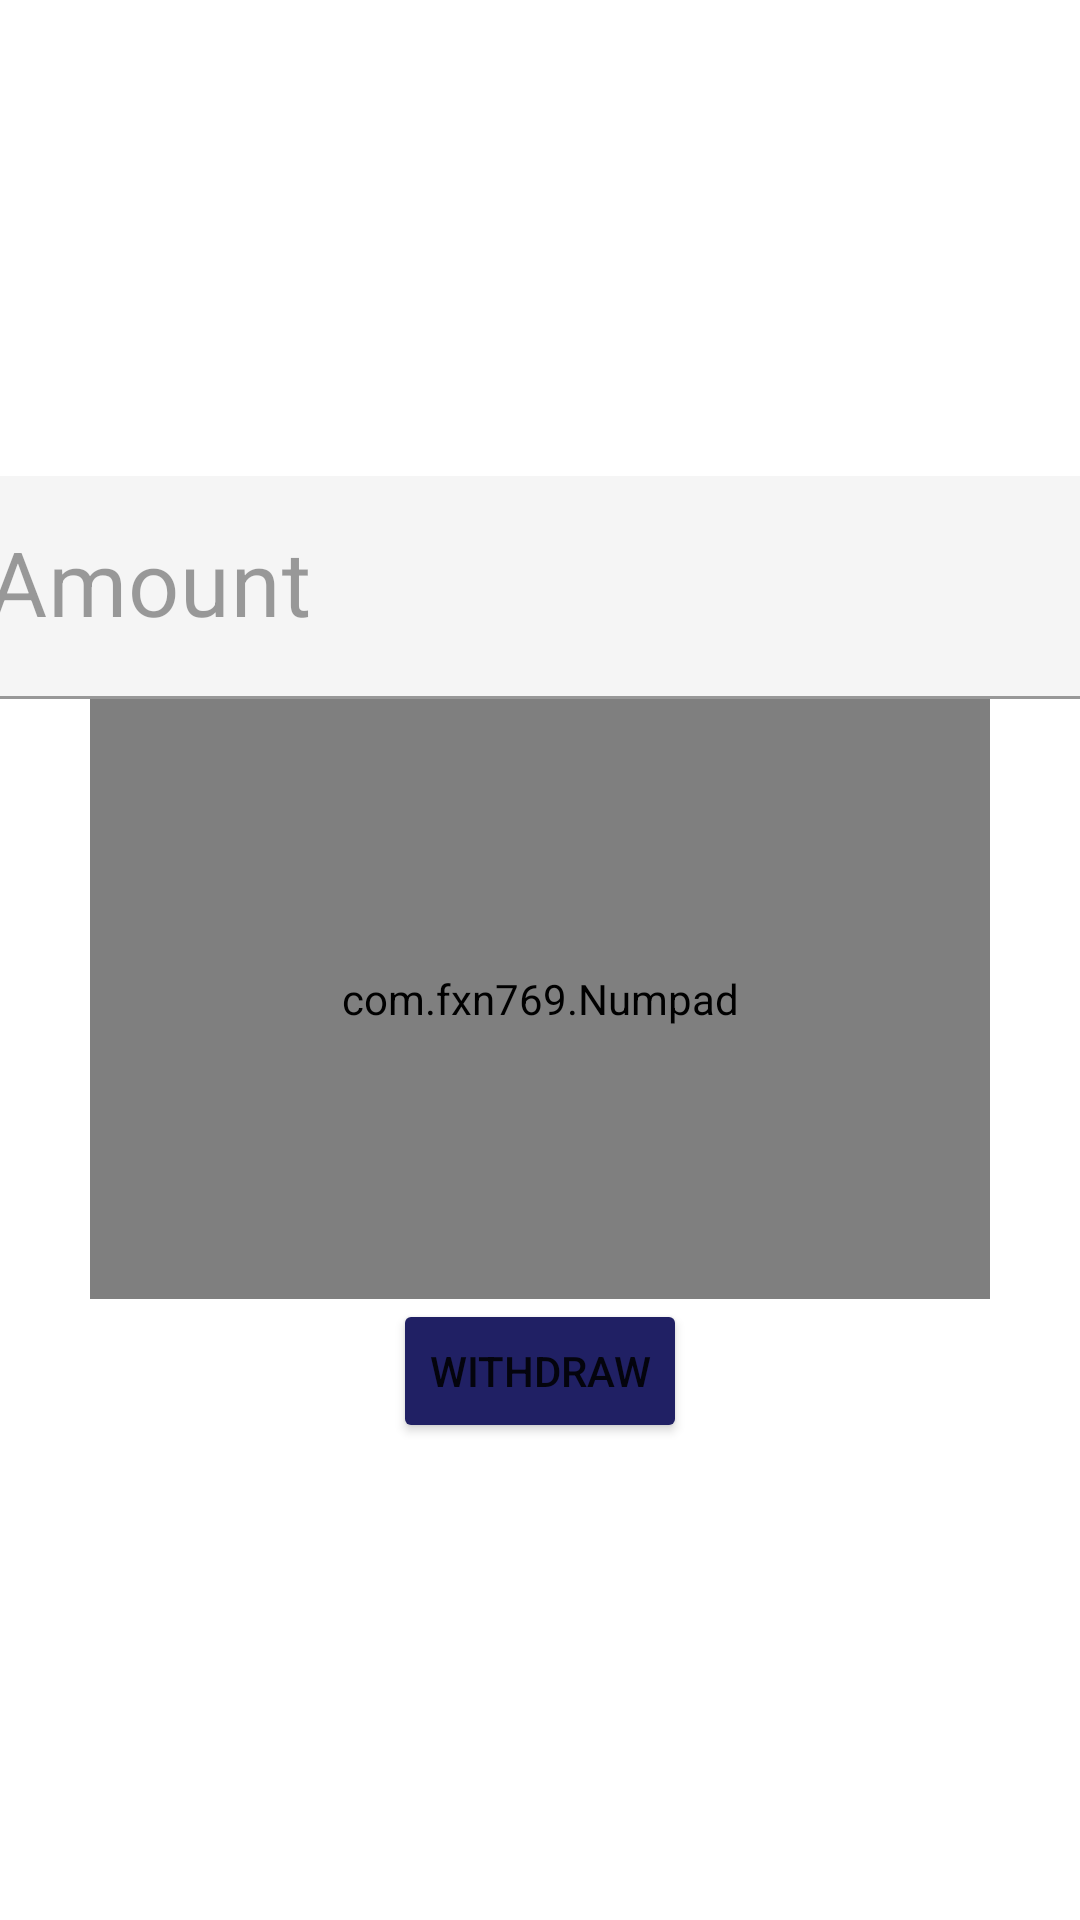

This screen was rendered from an Android layout file. Write that file and the resources it references.
<!-- AndroidManifest.xml: application theme Theme.DayATMLauncher -->
<!-- res/layout/fragment_m_a_t_m.xml -->
<?xml version="1.0" encoding="utf-8"?>
<FrameLayout xmlns:android="http://schemas.android.com/apk/res/android"
    xmlns:app="http://schemas.android.com/apk/res-auto"
    xmlns:tools="http://schemas.android.com/tools"
    android:layout_width="match_parent"
    android:layout_height="match_parent"
    xmlns:numpad="http://schemas.android.com/apk/res-auto"
    tools:context=".MATMFragment">

    <LinearLayout
        android:layout_width="match_parent"
        android:layout_height="match_parent"
        android:gravity="center"
        android:orientation="vertical">

        <LinearLayout
            android:layout_width="400dp"
            android:layout_height="match_parent"
            android:gravity="center"
            android:orientation="vertical">

            <com.google.android.material.textfield.TextInputLayout
                android:layout_width="match_parent"
                android:layout_height="wrap_content"
                android:enabled="false">

                <com.google.android.material.textfield.TextInputEditText
                    android:id="@+id/tipAtmAmt"
                    android:layout_width="match_parent"
                    android:layout_height="wrap_content"
                    android:textSize="30sp"
                    android:hint="Amount" />

            </com.google.android.material.textfield.TextInputLayout>
            <com.fxn769.Numpad
                android:id="@+id/numATMamt"
                android:layout_width="300dp"
                android:layout_height="200dp"
                android:layout_gravity="center"
                numpad:numpad_background_resource="@drawable/numpad_background"
                numpad:numpad_grid_background_color="@color/white"
                numpad:numpad_grid_line_thickness="2dp"
                numpad:numpad_grid_visible="true"
                numpad:numpad_image_resource="@drawable/ic_backspace"
                numpad:numpad_text_color="#000000"
                numpad:numpad_text_limit="10"
                numpad:numpad_text_size="18dp" />
            <Button
                android:id="@+id/btnAtmNext"
                android:layout_width="wrap_content"
                android:layout_height="wrap_content"
                android:text="Withdraw"
                app:backgroundTint="@color/dayatm_red" />

        </LinearLayout>
    </LinearLayout>
</FrameLayout>
<!-- resources referenced by this layout -->
<resources>
  <color name="dayatm_red">#202064</color>
  <color name="white">#FFFFFFFF</color>
  <style name="Theme.DayATMLauncher" parent="Theme.MaterialComponents.DayNight.NoActionBar">
          
          <item name="colorPrimary">@color/purple_500</item>
          <item name="colorPrimaryVariant">@color/purple_700</item>
          <item name="colorOnPrimary">@color/white</item>
          
          <item name="colorSecondary">@color/teal_200</item>
          <item name="colorSecondaryVariant">@color/teal_700</item>
          <item name="colorOnSecondary">@color/black</item>
          
          <item name="android:statusBarColor" tools:targetApi="l">?attr/colorPrimaryVariant</item>
          
      </style>
  <color name="purple_500">#FF6200EE</color>
  <color name="purple_700">#FFA100</color>
  <color name="teal_200">#FF03DAC5</color>
  <color name="teal_700">#FF018786</color>
  <color name="black">#FF000000</color>
</resources>
